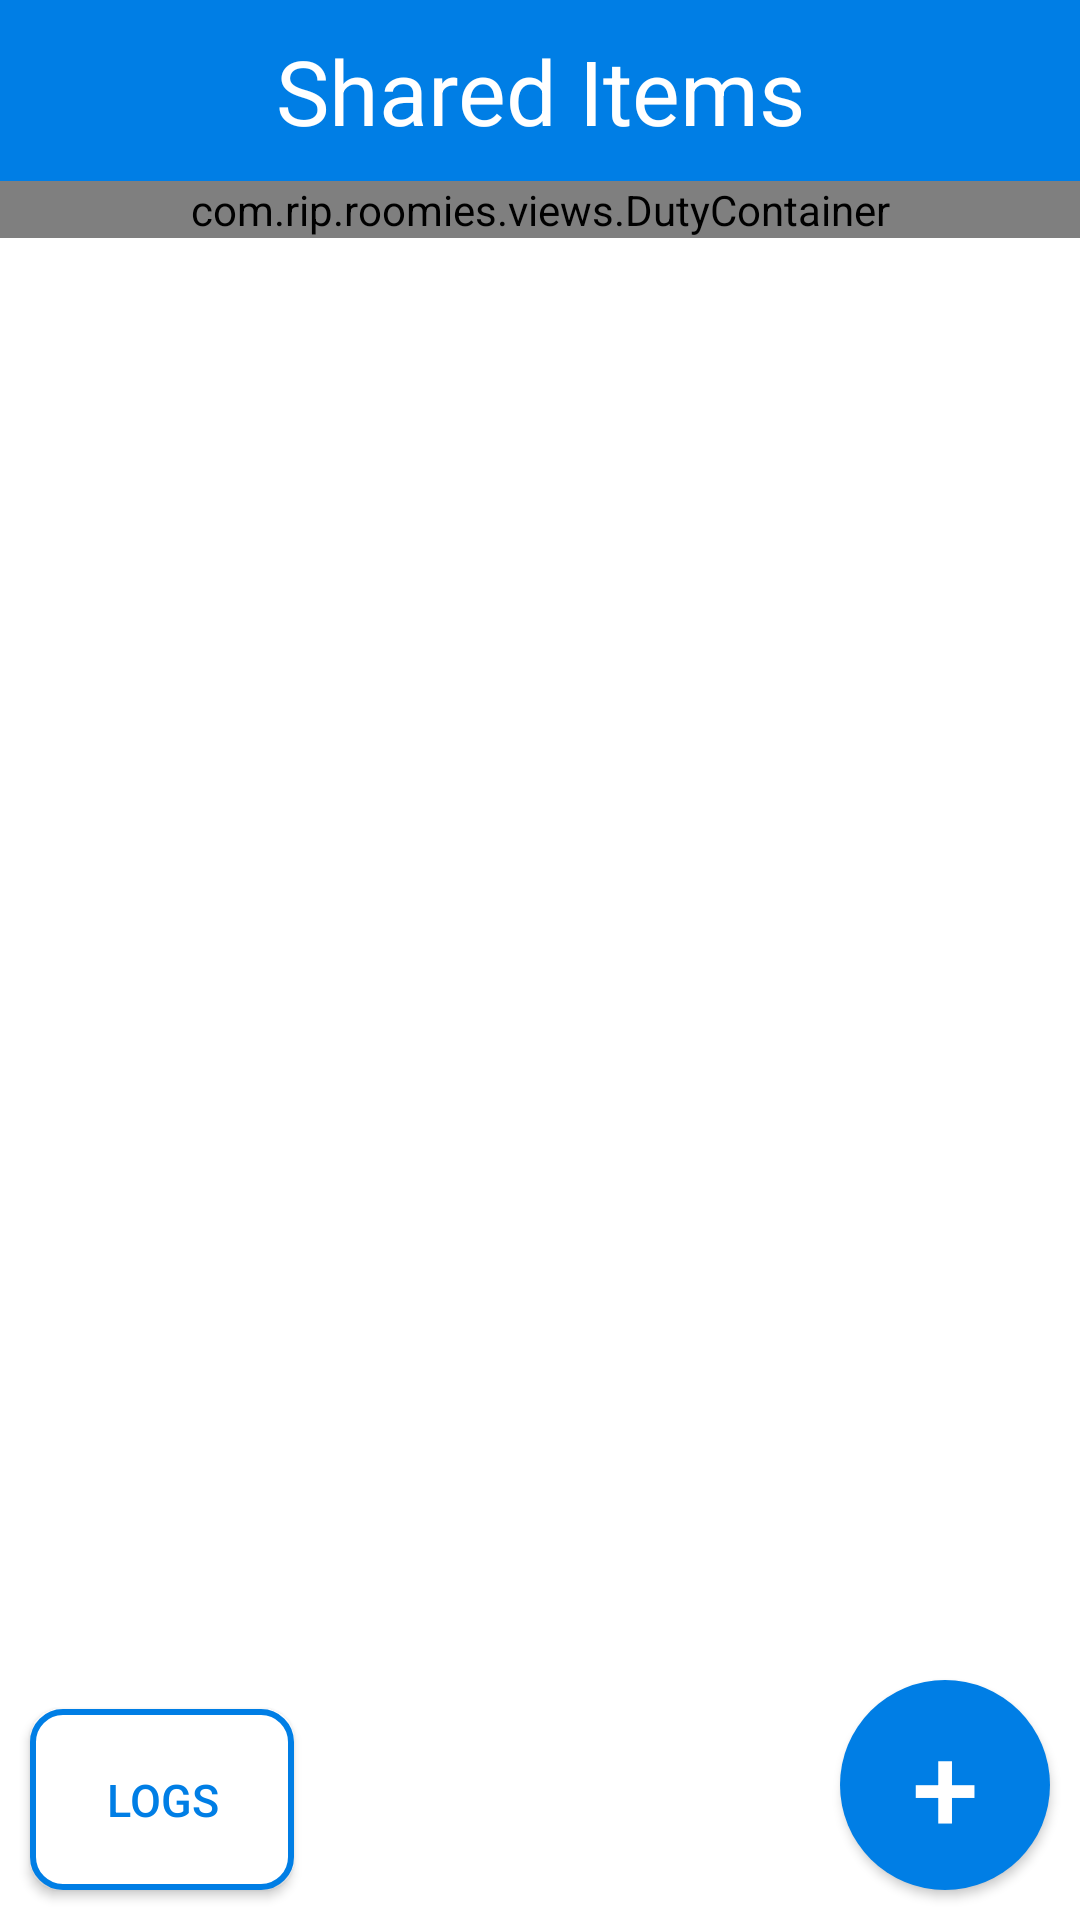

Here is an Android app screen rendered from its layout file. Give the layout XML and the strings, colors and styles it references.
<!-- AndroidManifest.xml: application theme AppTheme -->
<!-- res/layout/activity_list_all_shared_goods.xml -->
<?xml version="1.0" encoding="utf-8"?>
<FrameLayout xmlns:android="http://schemas.android.com/apk/res/android"
    xmlns:tools="http://schemas.android.com/tools"
    android:layout_width="match_parent"
    android:layout_height="match_parent">

    <LinearLayout

        android:layout_width="match_parent"
        android:layout_height="match_parent"
        android:background="@color/colorAccent"
        android:orientation="vertical"
        tools:context="com.rip.roomies.activities.duties.ListAllDuties">

        <TextView
            android:layout_width="match_parent"
            android:layout_height="wrap_content"
            android:background="@color/colorPrimary"
            android:gravity="center_horizontal"
            android:padding="10dp"
            android:text="Shared Items"
            android:textColor="@color/colorAccent"
            android:textSize="30sp" />

        <com.rip.roomies.views.DutyContainer
            android:id="@+id/duty_list"
            android:layout_width="match_parent"
            android:layout_height="wrap_content" />
    </LinearLayout>

    <Button
        android:layout_width="wrap_content"
        android:layout_height="wrap_content"
        android:text="Logs"
        android:id="@+id/logs_btn"
        android:layout_gravity="bottom"
        android:layout_marginBottom="10dp"
        android:background="@drawable/rec_border"
        android:padding="20dp"
        android:layout_margin="10dp"
        android:textColor="@color/colorPrimary"
        android:textSize="15sp"/>

    <Button
        android:id="@+id/items_addbtn"
        android:layout_width="70dp"
        android:layout_height="70dp"
        android:layout_gravity="right|bottom"
        android:layout_margin="10dp"
        android:background="@drawable/circleblue"
        android:text="@string/plus"
        android:textColor="@color/colorAccent"
        android:textSize="40dp" />
</FrameLayout>
<!-- resources referenced by this layout -->
<resources>
  <color name="colorAccent">#ffffff</color>
  <color name="colorPrimary">#007ee5</color>
  <!-- drawable circleblue (drawable) -->
  <?xml version="1.0" encoding="utf-8"?>
  <selector xmlns:android="http://schemas.android.com/apk/res/android">
  	<item android:state_pressed="false">
  		<shape android:shape="oval">
  			<solid android:color="@color/colorPrimary"/>
  		</shape>
  	</item>
  	<item android:state_pressed="true">
  		<shape android:shape="oval">
  			<solid android:color="@color/black_overlay"/>
  		</shape>
  	</item>
  </selector>
  <!-- drawable rec_border (drawable) -->
  <shape xmlns:android="http://schemas.android.com/apk/res/android">
      <stroke android:width="2dp" android:color="@color/colorPrimary"  />
      <solid android:color="@color/colorAccent" />
      <corners android:radius="10dp" />
      <padding android:left="2dp" android:top="2dp" android:right="2dp" android:bottom="2dp" /></shape>
  <string name="plus">+</string>
  <style name="AppTheme" parent="Theme.AppCompat.Light.NoActionBar">
          
          <item name="colorPrimary">@color/colorPrimary</item>
          <item name="colorPrimaryDark">@color/colorPrimaryDark</item>
          <item name="colorAccent">@color/colorAccent</item>
  
      </style>
  <color name="black_overlay">#66000000</color>
  <color name="colorPrimaryDark">#5c88ac</color>
</resources>
